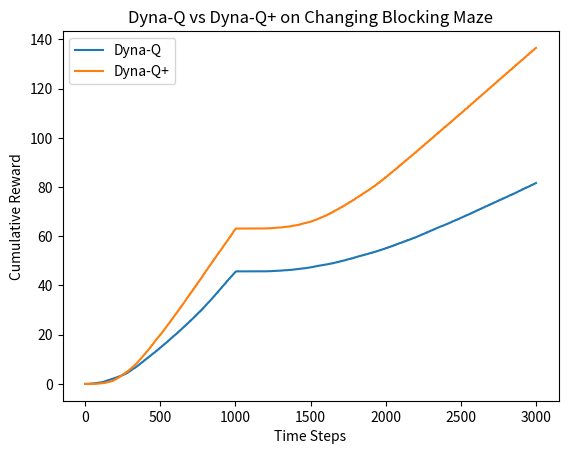

Here is the Python script that generated this plot:
import numpy as np
from tqdm import tqdm
import matplotlib.pyplot as plt

gamma=0.95
alpha=1
eps=0.1
max_steps=3000
switch=1000

actions=[(0, 1), (0, -1), (1, 0), (-1, 0)]

N=6
M=9

maze=np.ones((N, M),dtype='int')
newmaze=np.ones((N,M),dtype='int')
oldmaze=np.ones((N,M),dtype='int')

target=(0, M-1)
start=(N-1, 3)

def getNext(x, y, a):

	dx, dy=actions[a]

	if x+dx>=N or x+dx<0 or y+dy>=M or y+dy<0:

		return (x,y)

	if maze[x+dx, y+dy]==1:

		return (x+dx, y+dy)

	else:

		return (x,y)

class DynaQ:

	def __init__(self, _n, _k=0):

		self.n=_n
		self.k=_k
		self.rewards=np.zeros(max_steps)
		self.Qvalue=np.zeros((N, M, len(actions)),dtype='float')
		self.model={}
		self.time=0

	def getAction(self, x, y):

		if np.random.rand()<=eps:

			return np.random.randint(len(actions))

		else:

			return np.random.choice(np.ndarray.flatten(np.argwhere(self.Qvalue[x, y] == np.max(self.Qvalue[x, y]))))

	def performPlanning(self):

		choices=list(self.model.keys())
		indices=np.random.randint(0, len(choices), self.n)

		SA=[choices[i] for i in indices]

		for x, y, a in SA:

			r, nx, ny, time=self.model[(x, y, a)]
			r+=self.k*np.sqrt(self.time-time)

			self.Qvalue[x, y, a]+=alpha*(r+gamma*np.amax(self.Qvalue[nx, ny])-self.Qvalue[x, y, a])

	def work(self):

		global maze
		maze=np.copy(oldmaze)

		current=1

		while self.time<max_steps:

			currentX, currentY=start

			while (currentX, currentY) != target:

				if current == switch:

					maze=np.copy(newmaze)

				currentA=self.getAction(currentX, currentY)
				newX, newY=getNext(currentX, currentY, currentA)

				reward=0
				if (newX, newY) == target:
					reward=1

				if current<max_steps:

					self.rewards[current]=self.rewards[current-1]+reward
				
				self.time+=1
				current+=1

				if self.k>0:
	
					if (currentX, currentY, currentA) not in self.model.keys():

						for a in range(len(actions)):

							self.model[(currentX, currentY, a)]=(0, currentX, currentY, 1)

				self.model[(currentX, currentY, currentA)]=(reward, newX, newY, self.time)

				self.Qvalue[currentX, currentY, currentA]+=alpha*(reward+gamma*np.amax(self.Qvalue[newX, newY])-self.Qvalue[currentX, currentY, currentA])

				(currentX, currentY)=(newX, newY)

				if self.n>0:
					
					self.performPlanning()

		return self.rewards

def Main():

	for i in range(0,M-1):

		oldmaze[N-3, i]=0

	for i in range(1,M):

		newmaze[N-3, i]=0

	runs=30

	rewardsDynaQ=np.zeros(max_steps)
	rewardsDynaQplus=np.zeros(max_steps)

	for run in tqdm(range(runs)):

		dynaQ=DynaQ(10,0)
		dynaQplus=DynaQ(10,0.0001)

		rewardsDynaQ+=dynaQ.work()
		rewardsDynaQplus+=dynaQplus.work()

	rewardsDynaQ/=runs
	rewardsDynaQplus/=runs

	plt.plot(rewardsDynaQ, label='Dyna-Q')
	plt.plot(rewardsDynaQplus, label='Dyna-Q+')

	plt.xlabel('Time Steps')
	plt.ylabel('Cumulative Reward')
	plt.title('Dyna-Q vs Dyna-Q+ on Changing Blocking Maze')
	plt.legend()

	plt.savefig('_figure_8_4.png')

Main()
